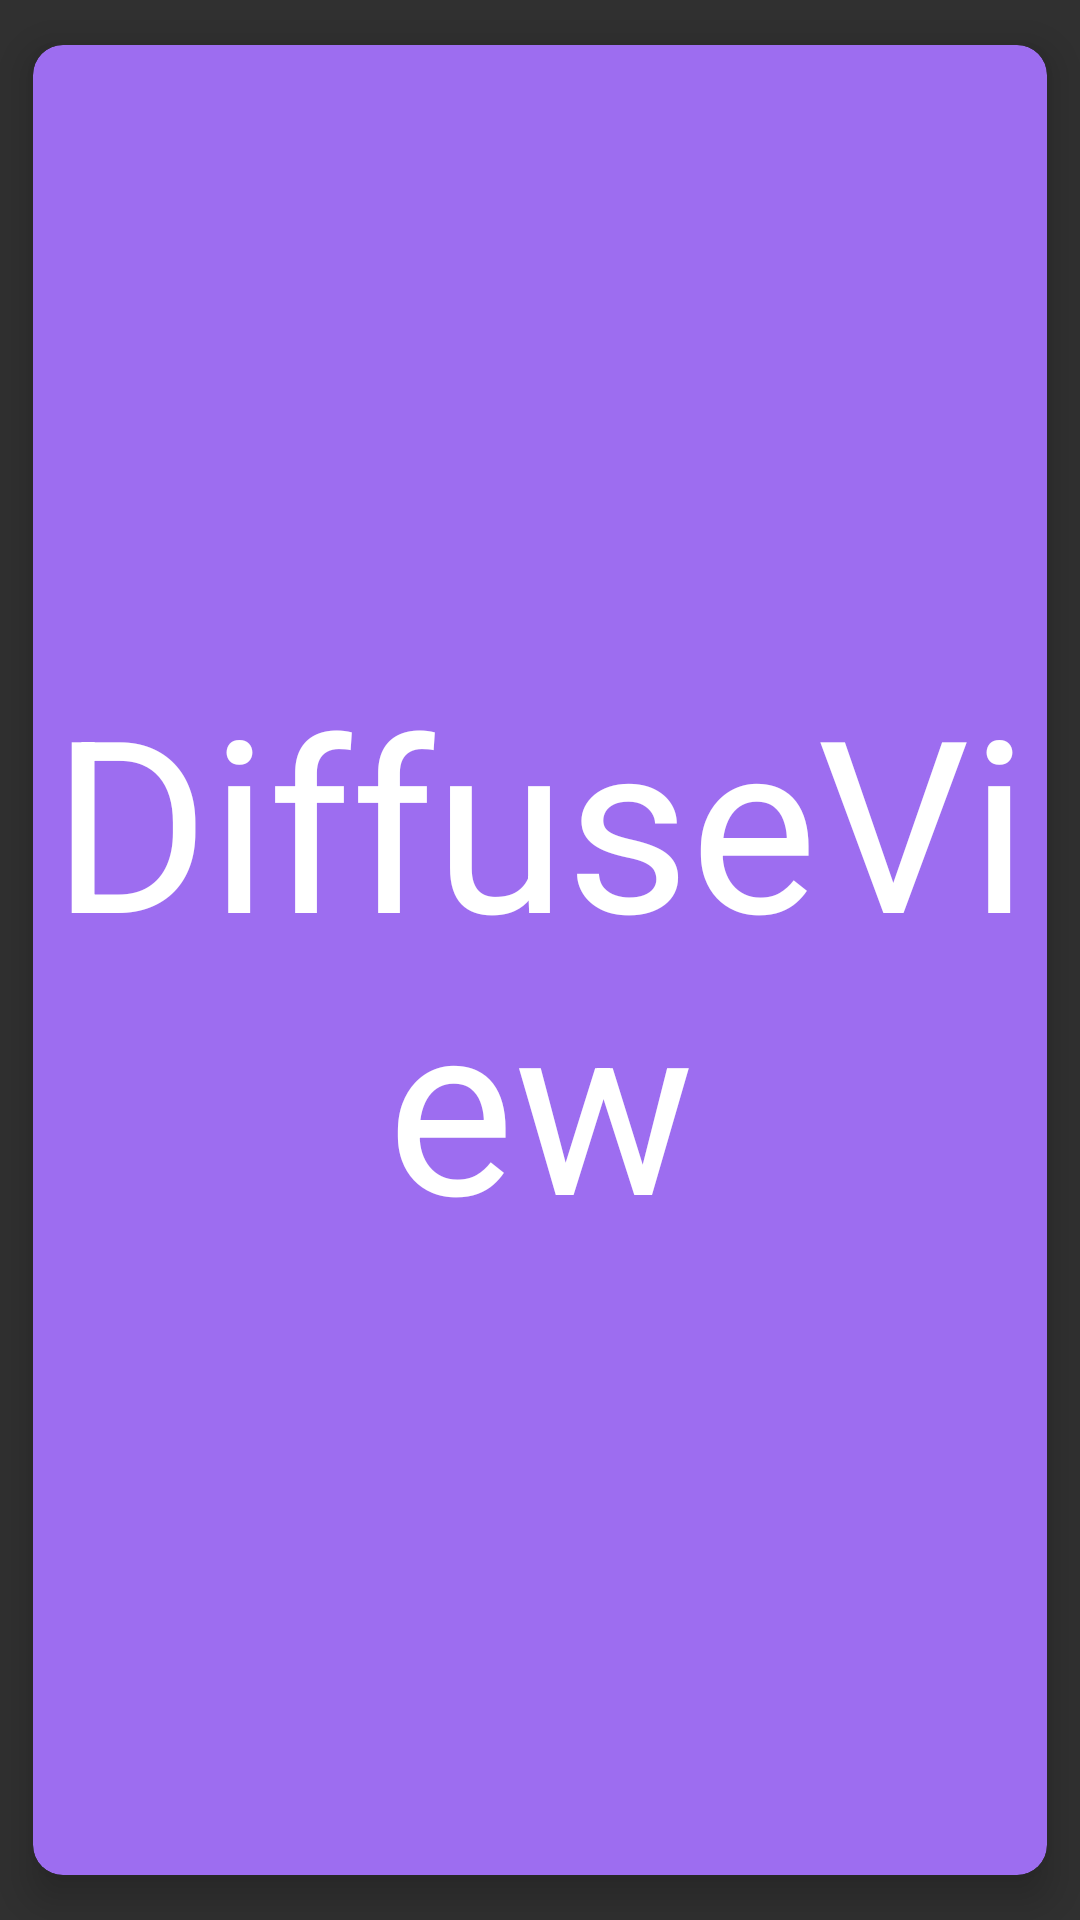

Write the Android layout XML for this screen, with the resource values it uses.
<!-- AndroidManifest.xml: application theme Theme.AppCompat.NoActionBar -->
<!-- res/layout/diffuse_view.xml -->
<?xml version="1.0" encoding="utf-8"?>
<android.support.v7.widget.CardView xmlns:android="http://schemas.android.com/apk/res/android"
    xmlns:card_view="http://schemas.android.com/apk/res-auto"
    android:id="@+id/view_diffuse_view"
    android:layout_width="match_parent"
    android:layout_height="300dp"
    android:layout_margin="8dp"
    android:clickable="true"
    android:foreground="?android:attr/selectableItemBackground"
    card_view:cardBackgroundColor="#9d6df0"
    card_view:cardCornerRadius="10dp"
    card_view:cardElevation="8dp"
    card_view:cardPreventCornerOverlap="true"
    card_view:cardUseCompatPadding="true">

    <TextView
        android:layout_width="match_parent"
        android:layout_height="match_parent"
        android:gravity="center"
        android:text="DiffuseView"
        android:textColor="#fff"
        android:textSize="80sp"
        android:transitionName="@string/imgbreak" />

</android.support.v7.widget.CardView>
<!-- resources referenced by this layout -->
<resources>
  <string name="imgbreak">back</string>
</resources>
